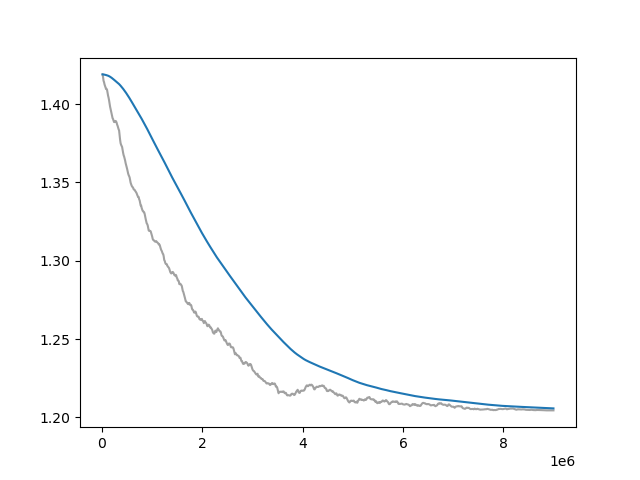

The data file committed next to this chart (first rows):
Wall time, Step, Value
1713278168, 10000, 1.419
1713278202, 20000, 1.417
1713278236, 30000, 1.415
1713278271, 40000, 1.414
1713278305, 50000, 1.412
1713278340, 60000, 1.412
1713278374, 70000, 1.411
1713278408, 80000, 1.41
1713278442, 90000, 1.41
1713278476, 100000, 1.409
1713278510, 110000, 1.407
1713278545, 120000, 1.405
1713278578, 130000, 1.404
1713278613, 140000, 1.402
1713278646, 150000, 1.4
1713278680, 160000, 1.398
1713278713, 170000, 1.397
1713278747, 180000, 1.395
1713278782, 190000, 1.394
1713278815, 200000, 1.392
1713278849, 210000, 1.391
1713278882, 220000, 1.39
1713278916, 230000, 1.389
1713278949, 240000, 1.389
1713278982, 250000, 1.389
1713279016, 260000, 1.389
1713279049, 270000, 1.389
1713279083, 280000, 1.389
1713279116, 290000, 1.388
1713279150, 300000, 1.387
1713279183, 310000, 1.386
1713279217, 320000, 1.385
1713279250, 330000, 1.384
1713279283, 340000, 1.383
1713279317, 350000, 1.38
1713279350, 360000, 1.377
1713279385, 370000, 1.375
1713279416, 380000, 1.374
1713279449, 390000, 1.373
1713279483, 400000, 1.373
1713279517, 410000, 1.371
1713279550, 420000, 1.369
1713279584, 430000, 1.367
1713279618, 440000, 1.367
1713279652, 450000, 1.365
1713279685, 460000, 1.364
1713279718, 470000, 1.362
1713279752, 480000, 1.361
1713279786, 490000, 1.36
1713279819, 500000, 1.359
1713279853, 510000, 1.357
1713279887, 520000, 1.356
1713279920, 530000, 1.355
1713279953, 540000, 1.354
1713279987, 550000, 1.353
1713280020, 560000, 1.351
1713280053, 570000, 1.35
1713280087, 580000, 1.349
1713280120, 590000, 1.348
1713280154, 600000, 1.347
... 840 more rows
